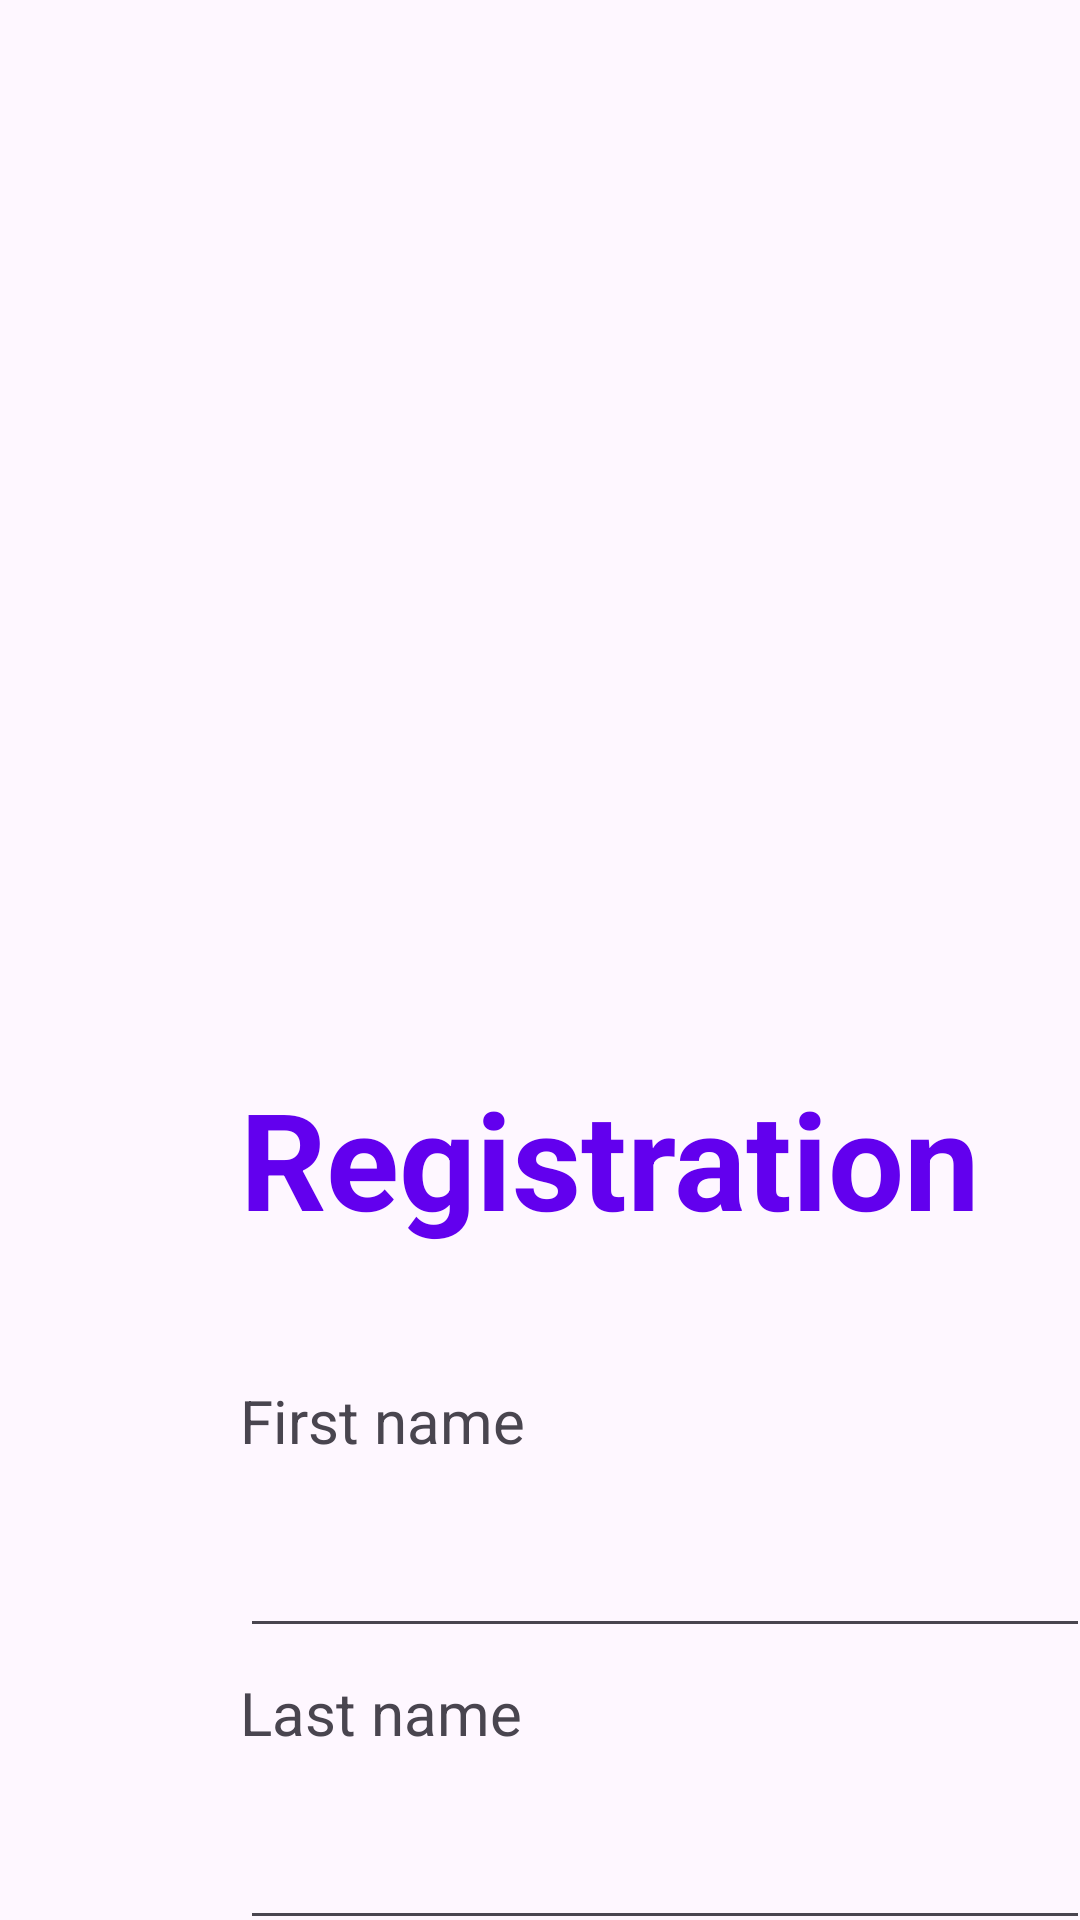

Layout XML and referenced resources for this Android screen:
<!-- AndroidManifest.xml: application theme Theme.ASS -->
<!-- res/layout/activity_registration.xml -->
<?xml version="1.0" encoding="utf-8"?>
<androidx.constraintlayout.widget.ConstraintLayout xmlns:android="http://schemas.android.com/apk/res/android"
    xmlns:app="http://schemas.android.com/apk/res-auto"
    xmlns:tools="http://schemas.android.com/tools"
    android:id="@+id/main"
    android:layout_width="match_parent"
    android:layout_height="match_parent"
    tools:context=".Registration">

    <ImageView
        android:id="@+id/imageView5"
        android:layout_width="wrap_content"
        android:layout_height="wrap_content"
        app:layout_constraintBottom_toBottomOf="parent"
        app:layout_constraintEnd_toEndOf="parent"
        app:layout_constraintStart_toStartOf="parent"
        app:layout_constraintTop_toTopOf="parent"
        app:srcCompat="@drawable/orange_background" />

    <TextView
        android:id="@+id/textView3"
        android:layout_width="wrap_content"
        android:layout_height="wrap_content"
        android:layout_marginStart="80dp"
        android:layout_marginTop="36dp"
        android:text="Registration"
        android:textColor="@color/design_default_color_primary"
        android:textSize="45sp"
        android:textStyle="bold"
        app:layout_constraintStart_toStartOf="parent"
        app:layout_constraintTop_toTopOf="@+id/imageView5" />

    <TextView
        android:id="@+id/textView9"
        android:layout_width="wrap_content"
        android:layout_height="wrap_content"
        android:layout_marginStart="80dp"
        android:layout_marginTop="44dp"
        android:text="First name"
        android:textSize="20sp"
        app:layout_constraintStart_toStartOf="parent"
        app:layout_constraintTop_toBottomOf="@+id/textView3" />

    <EditText
        android:id="@+id/firstnametext"
        android:layout_width="wrap_content"
        android:layout_height="wrap_content"
        android:layout_marginTop="84dp"
        android:ems="10"
        android:inputType="text"
        android:textSize="24sp"
        app:layout_constraintStart_toStartOf="@+id/textView3"
        app:layout_constraintTop_toBottomOf="@+id/textView3"
        tools:ignore="SpeakableTextPresentCheck" />

    <TextView
        android:id="@+id/textView10"
        android:layout_width="wrap_content"
        android:layout_height="wrap_content"
        android:layout_marginTop="8dp"
        android:text="Last name"
        android:textSize="20sp"
        app:layout_constraintStart_toStartOf="@+id/textView9"
        app:layout_constraintTop_toBottomOf="@+id/firstnametext" />

    <EditText
        android:id="@+id/lastnametext"
        android:layout_width="wrap_content"
        android:layout_height="wrap_content"
        android:layout_marginTop="48dp"
        android:ems="10"
        android:inputType="text"
        android:textSize="24sp"
        app:layout_constraintStart_toStartOf="@+id/firstnametext"
        app:layout_constraintTop_toBottomOf="@+id/firstnametext"
        tools:ignore="SpeakableTextPresentCheck" />

    <TextView
        android:id="@+id/textView11"
        android:layout_width="wrap_content"
        android:layout_height="wrap_content"
        android:layout_marginTop="16dp"
        android:text="Birthdate"
        android:textSize="20sp"
        app:layout_constraintStart_toStartOf="@+id/textView10"
        app:layout_constraintTop_toBottomOf="@+id/lastnametext" />

    <TextView
        android:id="@+id/textView12"
        android:layout_width="wrap_content"
        android:layout_height="wrap_content"
        android:layout_marginTop="16dp"
        android:text="Email"
        android:textSize="20sp"
        app:layout_constraintStart_toStartOf="@+id/textView11"
        app:layout_constraintTop_toBottomOf="@+id/birthdatetext" />

    <TextView
        android:id="@+id/textView13"
        android:layout_width="wrap_content"
        android:layout_height="wrap_content"
        android:layout_marginTop="16dp"
        android:text="Password"
        android:textSize="20sp"
        app:layout_constraintStart_toStartOf="@+id/textView12"
        app:layout_constraintTop_toBottomOf="@+id/emailtext" />

    <EditText
        android:id="@+id/birthdatetext"
        android:layout_width="wrap_content"
        android:layout_height="wrap_content"
        android:layout_marginTop="52dp"
        android:ems="10"
        android:inputType="date"
        android:textSize="24sp"
        app:layout_constraintStart_toStartOf="@+id/lastnametext"
        app:layout_constraintTop_toBottomOf="@+id/lastnametext"
        tools:ignore="SpeakableTextPresentCheck" />

    <EditText
        android:id="@+id/emailtext"
        android:layout_width="wrap_content"
        android:layout_height="wrap_content"
        android:layout_marginTop="56dp"
        android:ems="10"
        android:inputType="textEmailAddress"
        android:textSize="24sp"
        app:layout_constraintStart_toStartOf="@+id/birthdatetext"
        app:layout_constraintTop_toBottomOf="@+id/birthdatetext"
        tools:ignore="SpeakableTextPresentCheck" />

    <EditText
        android:id="@+id/passwordtext"
        android:layout_width="wrap_content"
        android:layout_height="wrap_content"
        android:layout_marginTop="52dp"
        android:ems="10"
        android:inputType="numberPassword"
        android:textSize="24sp"
        app:layout_constraintStart_toStartOf="@+id/emailtext"
        app:layout_constraintTop_toBottomOf="@+id/emailtext"
        tools:ignore="SpeakableTextPresentCheck" />

    <Button
        android:id="@+id/buttontext"
        android:layout_width="156dp"
        android:layout_height="50dp"
        android:text="Sign Up"
        android:textSize="20sp"
        app:layout_constraintBottom_toBottomOf="@+id/imageView5"
        app:layout_constraintEnd_toEndOf="@+id/passwordtext"
        app:layout_constraintHorizontal_bias="0.409"
        app:layout_constraintStart_toStartOf="@+id/passwordtext"
        app:layout_constraintTop_toBottomOf="@+id/passwordtext"
        app:layout_constraintVertical_bias="0.349" />

</androidx.constraintlayout.widget.ConstraintLayout>
<!-- resources referenced by this layout -->
<resources>
  <style name="Theme.ASS" parent="Base.Theme.ASS" />
  <style name="Base.Theme.ASS" parent="Theme.Material3.DayNight.NoActionBar">
          
          
      </style>
</resources>
